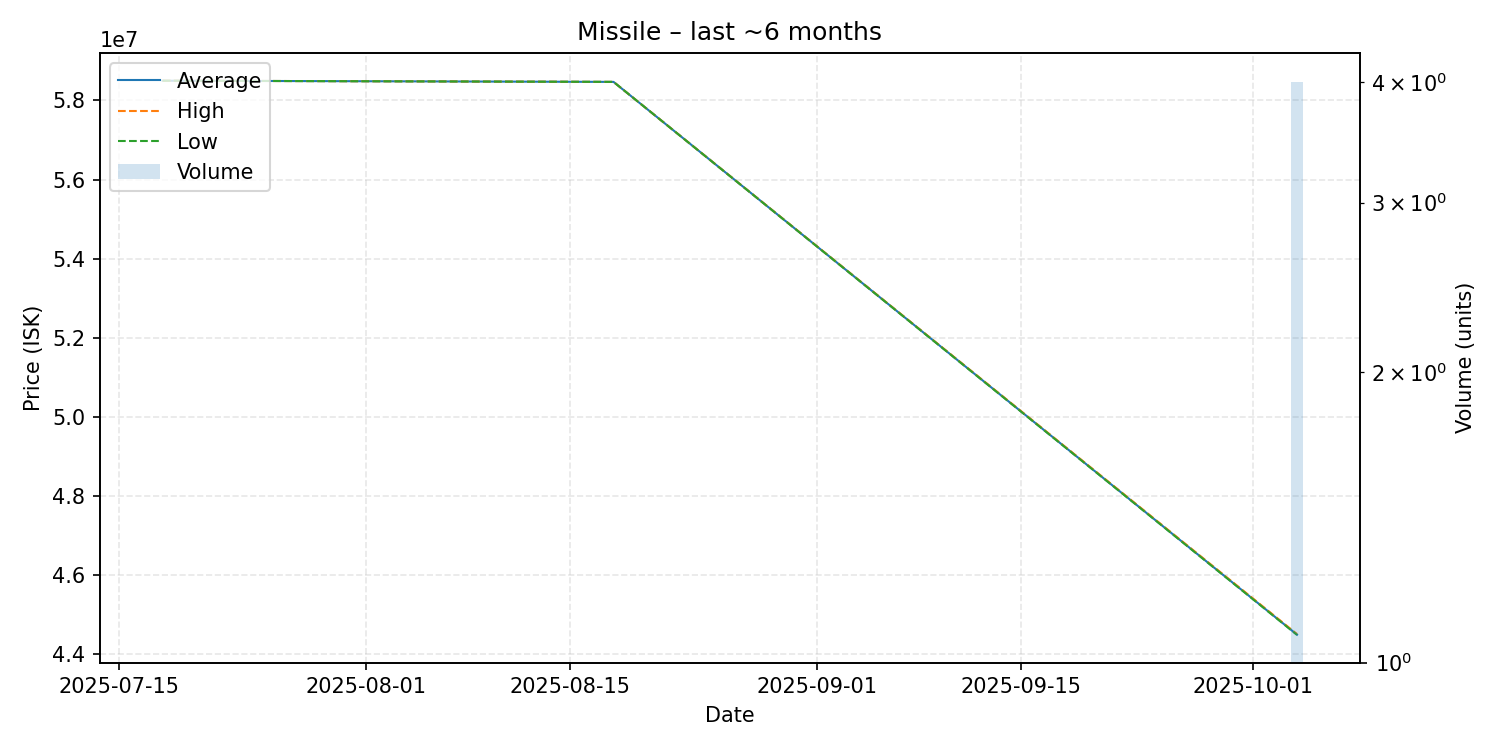

The data file committed next to this chart (first rows):
date, average, highest, lowest, order_count, volume
2025-07-18, 58500000, 58500000, 58500000, 1, 1
2025-08-18, 58470000, 58470000, 58470000, 1, 1
2025-10-04, 44485000, 44500000, 44480000, 2, 4
